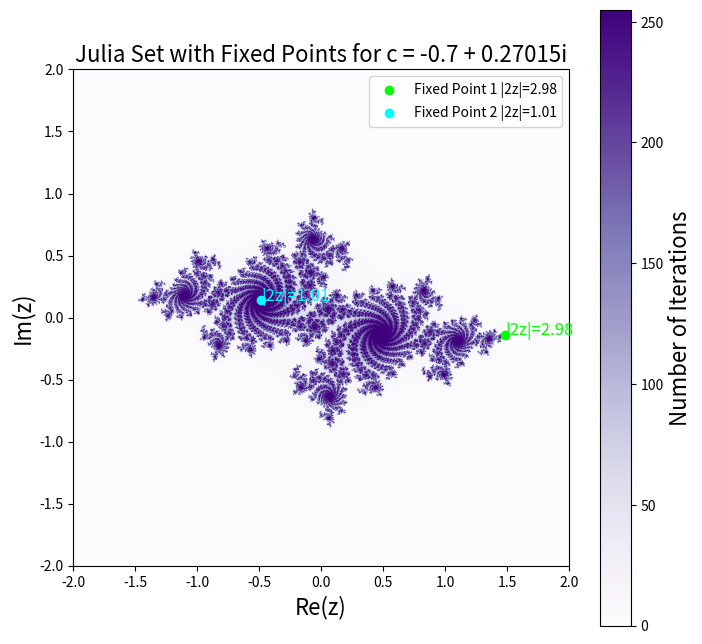

Reproduce this figure in Python.
import numpy as np
import matplotlib.pyplot as plt

# Define parameters
width, height = 1000, 1000
x_min, x_max = -2, 2
y_min, y_max = -2, 2
max_iter = 256

# Function to generate Julia set for a given c
def julia_set(c, width, height, x_min, x_max, y_min, y_max, max_iter):
    x = np.linspace(x_min, x_max, width)
    y = np.linspace(y_min, y_max, height)
    X, Y = np.meshgrid(x, y)
    Z = X + 1j * Y
    
    # Initialize the output array for the number of iterations
    iterations = np.zeros(Z.shape, dtype=int)
    mask = np.ones(Z.shape, dtype=bool)
    
    # Iterate the quadratic map z = z^2 + c
    for i in range(max_iter):
        Z[mask] = Z[mask]**2 + c
        mask = mask & (np.abs(Z) < 2)
        iterations[mask] = i
    
    return iterations

# Function to calculate fixed points of z^2 + c in period 1
def fixed_points(c):
    # Solve z^2 + c = z => z^2 - z + c = 0
    discriminant = 1 - 4 * c
    sqrt_discriminant = np.sqrt(discriminant)
    fixed1 = (1 + sqrt_discriminant) / 2
    fixed2 = (1 - sqrt_discriminant) / 2
    return fixed1, fixed2

# Function to visualize fixed points and stability regions
def plot_julia_with_fixed_points(c, width, height, x_min, x_max, y_min, y_max, max_iter):
    julia = julia_set(c, width, height, x_min, x_max, y_min, y_max, max_iter)
    fixed1, fixed2 = fixed_points(c)
    
    # Generate grid for complex plane
    x = np.linspace(x_min, x_max, width)
    y = np.linspace(y_min, y_max, height)
    X, Y = np.meshgrid(x, y)
    Z = X + 1j * Y
    
    # Compute stability of fixed points
    stability1 = abs(2 * fixed1)
    stability2 = abs(2 * fixed2)
    
    # Plot the Julia set
    plt.figure(figsize=(8, 8))
    plt.imshow(np.fliplr(julia), extent=[x_min, x_max, y_min, y_max], cmap='Purples')
    cbar = plt.colorbar(label="Number of Iterations")
    cbar.ax.yaxis.label.set_size(16)
    
    # Overlay fixed points
    plt.scatter([fixed1.real], [fixed1.imag], color='lime', label=f'Fixed Point 1 |2z|={stability1:.2f}')
    plt.scatter([fixed2.real], [fixed2.imag], color='cyan', label=f'Fixed Point 2 |2z|={stability2:.2f}')
    
    # Annotate stability of fixed points
    plt.annotate(f'|2z|={stability1:.2f}', (fixed1.real, fixed1.imag), color='lime', fontsize=12)
    plt.annotate(f'|2z|={stability2:.2f}', (fixed2.real, fixed2.imag), color='cyan', fontsize=12)
    
    plt.title(f"Julia Set with Fixed Points for c = {c.real} + {c.imag}i", fontsize=16)
    plt.xlabel("Re(z)", fontsize=16)
    plt.ylabel("Im(z)", fontsize=16)
    plt.legend(loc="upper right")
    
    plt.show()

# Visualize
c = complex(-0.7,0.27015)
plot_julia_with_fixed_points(c, width, height, x_min, x_max, y_min, y_max, max_iter)